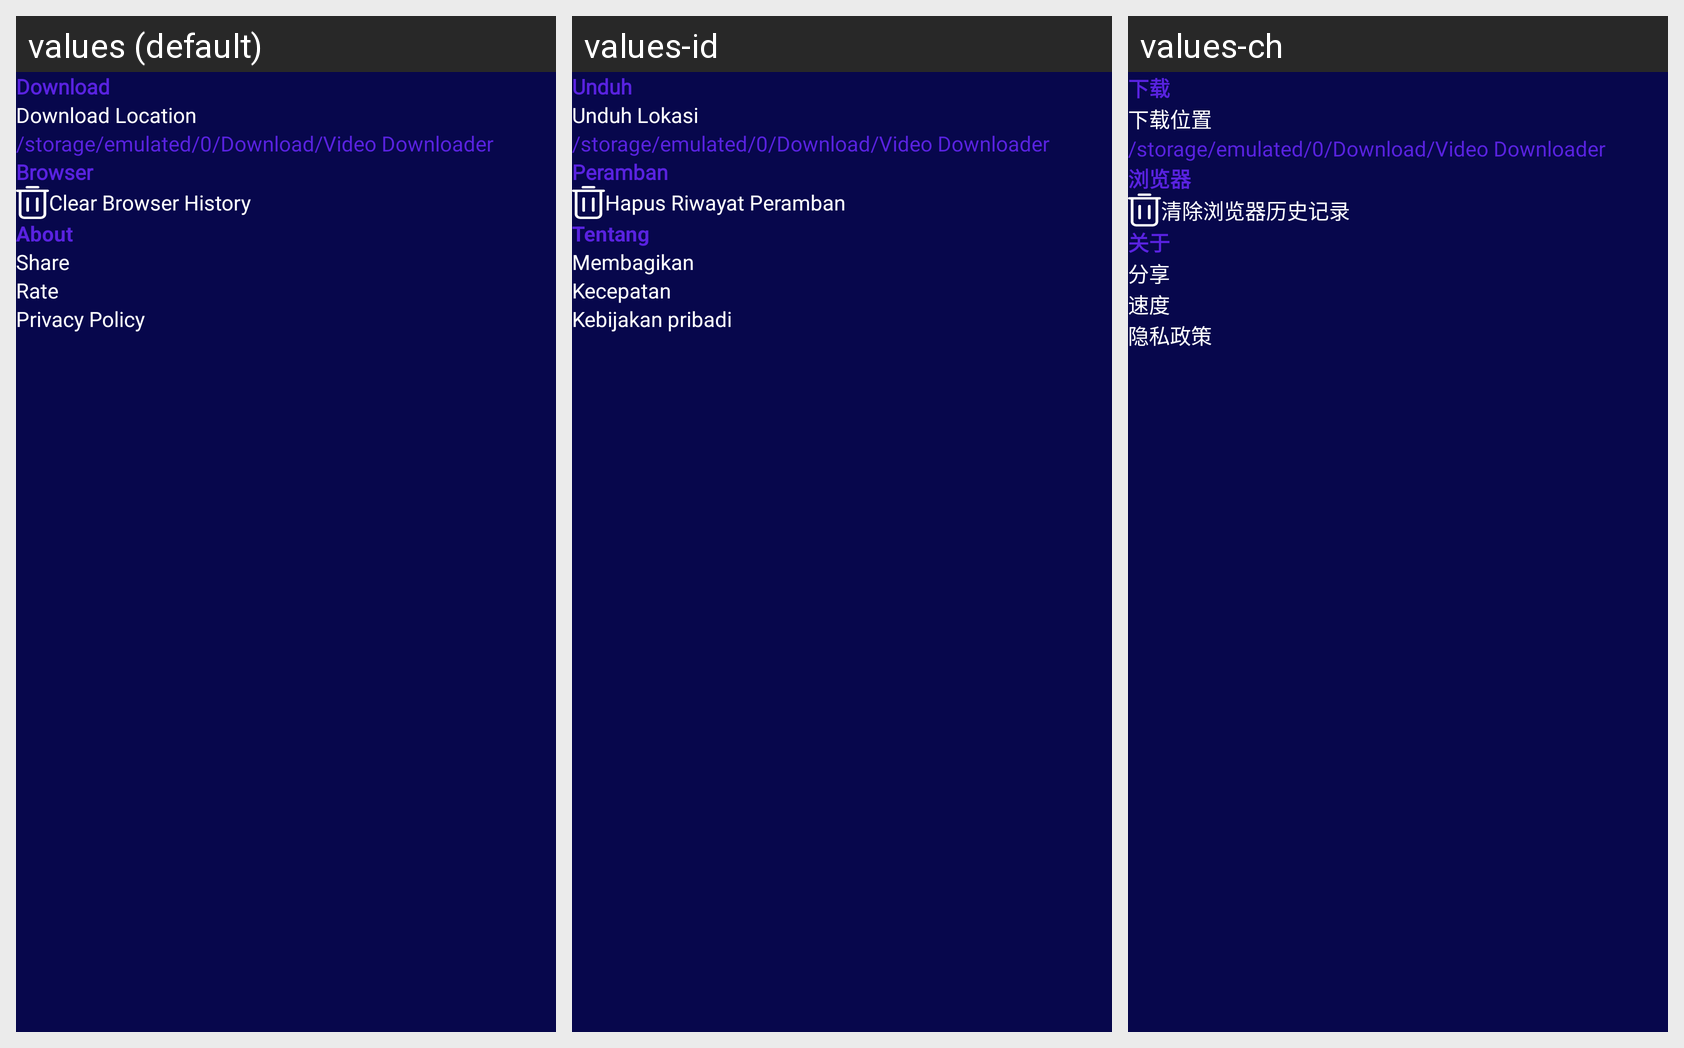

Translations of the strings shown on this Android screen, per locale in the grid:
Android screen res/layout/fragment_setting.xml rendered under 3 locales, left to right: values (default), values-id, values-ch. Device: Nexus 5 (rendered at 1080×1920; each locale shown at half size, 540×960, under a caption strip naming it); theme Theme.VideoDownloader.
Other locales in the repository, not shown: values-ar, values-es, values-fr, values-hi, values-pt, values-ru.
Strings drawn on this screen, with the default value and each locale's value (text and hints the layout hard-codes, and strings that could not be matched under every locale, appear in the picture but are not listed):

downloads
  values: Download
  values-id: Unduh
  values-ch: 下载

location
  values: Download Location
  values-id: Unduh Lokasi
  values-ch: 下载位置

path
  values: /storage/emulated/0/Download/Video Downloader
  values-id: /storage/emulated/0/Download/Video Downloader  [not translated; the default value is used]
  values-ch: /storage/emulated/0/Download/Video Downloader  [not translated; the default value is used]

browsers
  values: Browser
  values-id: Peramban
  values-ch: 浏览器

clear
  values: Clear Browser History
  values-id: Hapus Riwayat Peramban
  values-ch: 清除浏览器历史记录

about
  values: About
  values-id: Tentang
  values-ch: 关于

share
  values: Share
  values-id: Membagikan
  values-ch: 分享

rate
  values: Rate
  values-id: Kecepatan
  values-ch: 速度

privacy
  values: Privacy Policy
  values-id: Kebijakan pribadi
  values-ch: 隐私政策
